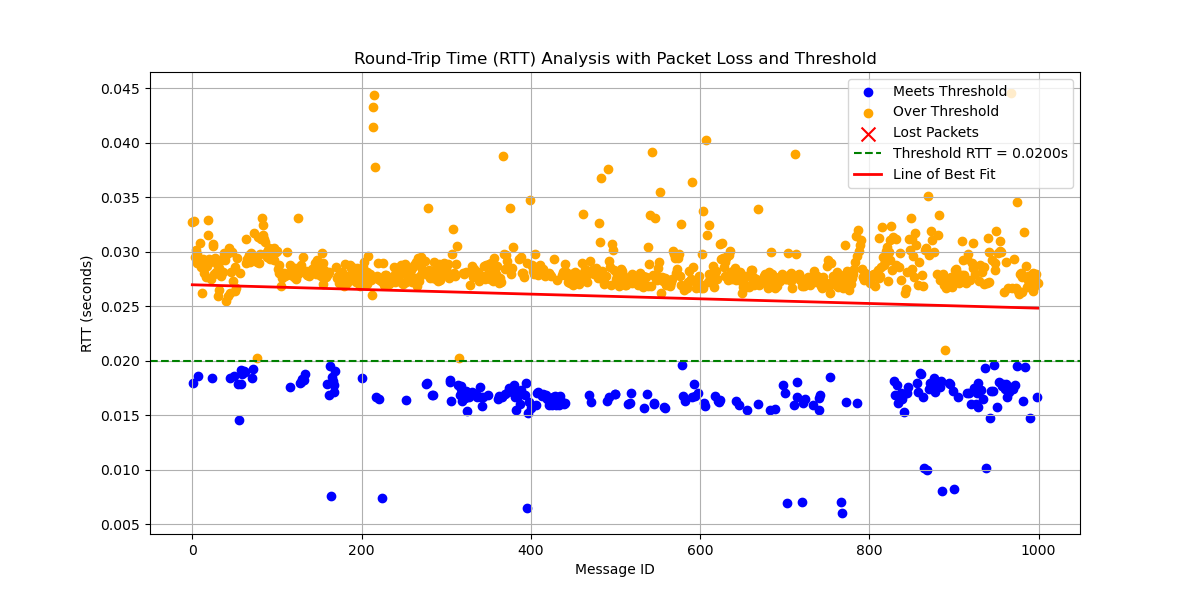

The data file committed next to this chart (first rows):
# System Information
# OS                       : Linux
# OS Version               : #40~22.04.3…
# Architecture             : x86_64
# Python Version           : 3.10.12
# Processor                : x86_64
# Node Name                : large_paylo…
# Start Time               : 2024-09-18 …
#
# Computed Statistics
# Total Packets Sent       : 1000
# Packets Received         : 1000
# Packets Lost             : 0
# Packet Loss Percentage   : 0.00%
# Average RTT              : 0.02589342 …
# Median RTT               : 0.02769137 …
# RTT Range                : 0.03850252 …
# Standard Deviation of RTT: 0.00537748 …
# Variance of RTT          : 0.00002892 …
# Packets Under Threshold  : 218
# Packets Over Threshold   : 782
# Threshold RTT            : 0.02 s
# Test Duration            : 0:04:09
#
# Run latency_plotter.py to compute stat…
#
message_id, send_time, receive_time, rtt, status
0, 2289, 2289, 0.03272, received
1, 2289, 2289, 0.01793, received
2, 2289, 2289, 0.0328, received
3, 2289, 2289, 0.02951, received
4, 2290, 2290, 0.03012, received
5, 2290, 2290, 0.02975, received
6, 2290, 2290, 0.029, received
7, 2290, 2290, 0.01857, received
8, 2291, 2291, 0.02901, received
9, 2291, 2291, 0.03076, received
10, 2291, 2291, 0.02864, received
11, 2291, 2291, 0.02866, received
12, 2292, 2292, 0.02621, received
13, 2292, 2292, 0.0293, received
14, 2292, 2292, 0.028, received
15, 2292, 2292, 0.02863, received
16, 2293, 2293, 0.02768, received
17, 2293, 2293, 0.02873, received
18, 2293, 2293, 0.03291, received
19, 2293, 2293, 0.03148, received
20, 2294, 2294, 0.02935, received
21, 2294, 2294, 0.02905, received
22, 2294, 2294, 0.02747, received
23, 2294, 2294, 0.01838, received
24, 2295, 2295, 0.03056, received
25, 2295, 2295, 0.03071, received
26, 2295, 2295, 0.028, received
27, 2295, 2295, 0.02941, received
28, 2296, 2296, 0.0281, received
29, 2296, 2296, 0.02883, received
30, 2296, 2296, 0.0259, received
31, 2296, 2296, 0.02854, received
32, 2297, 2297, 0.02645, received
33, 2297, 2297, 0.02911, received
... 966 more rows
